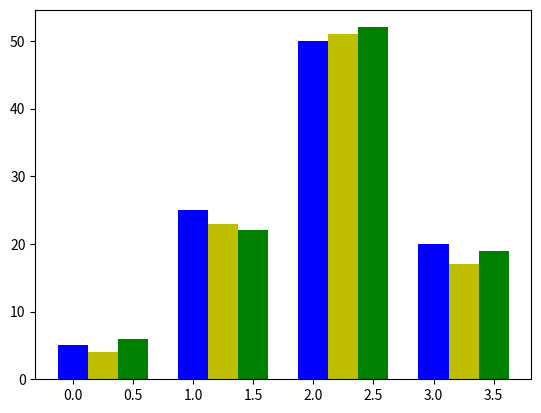

Source code (Python):
import matplotlib.pyplot as plt
import numpy as np

data = [[5., 25., 50., 20.],
		[4., 23., 51., 17.],
		[6., 22., 52., 19.]]

X = np.arange(4)

plt.bar(X + 0.00, data[0], color='b', width=0.25)
plt.bar(X + 0.25, data[1], color='y', width=0.25)
plt.bar(X + 0.50, data[2], color='g', width=0.25)

plt.show()